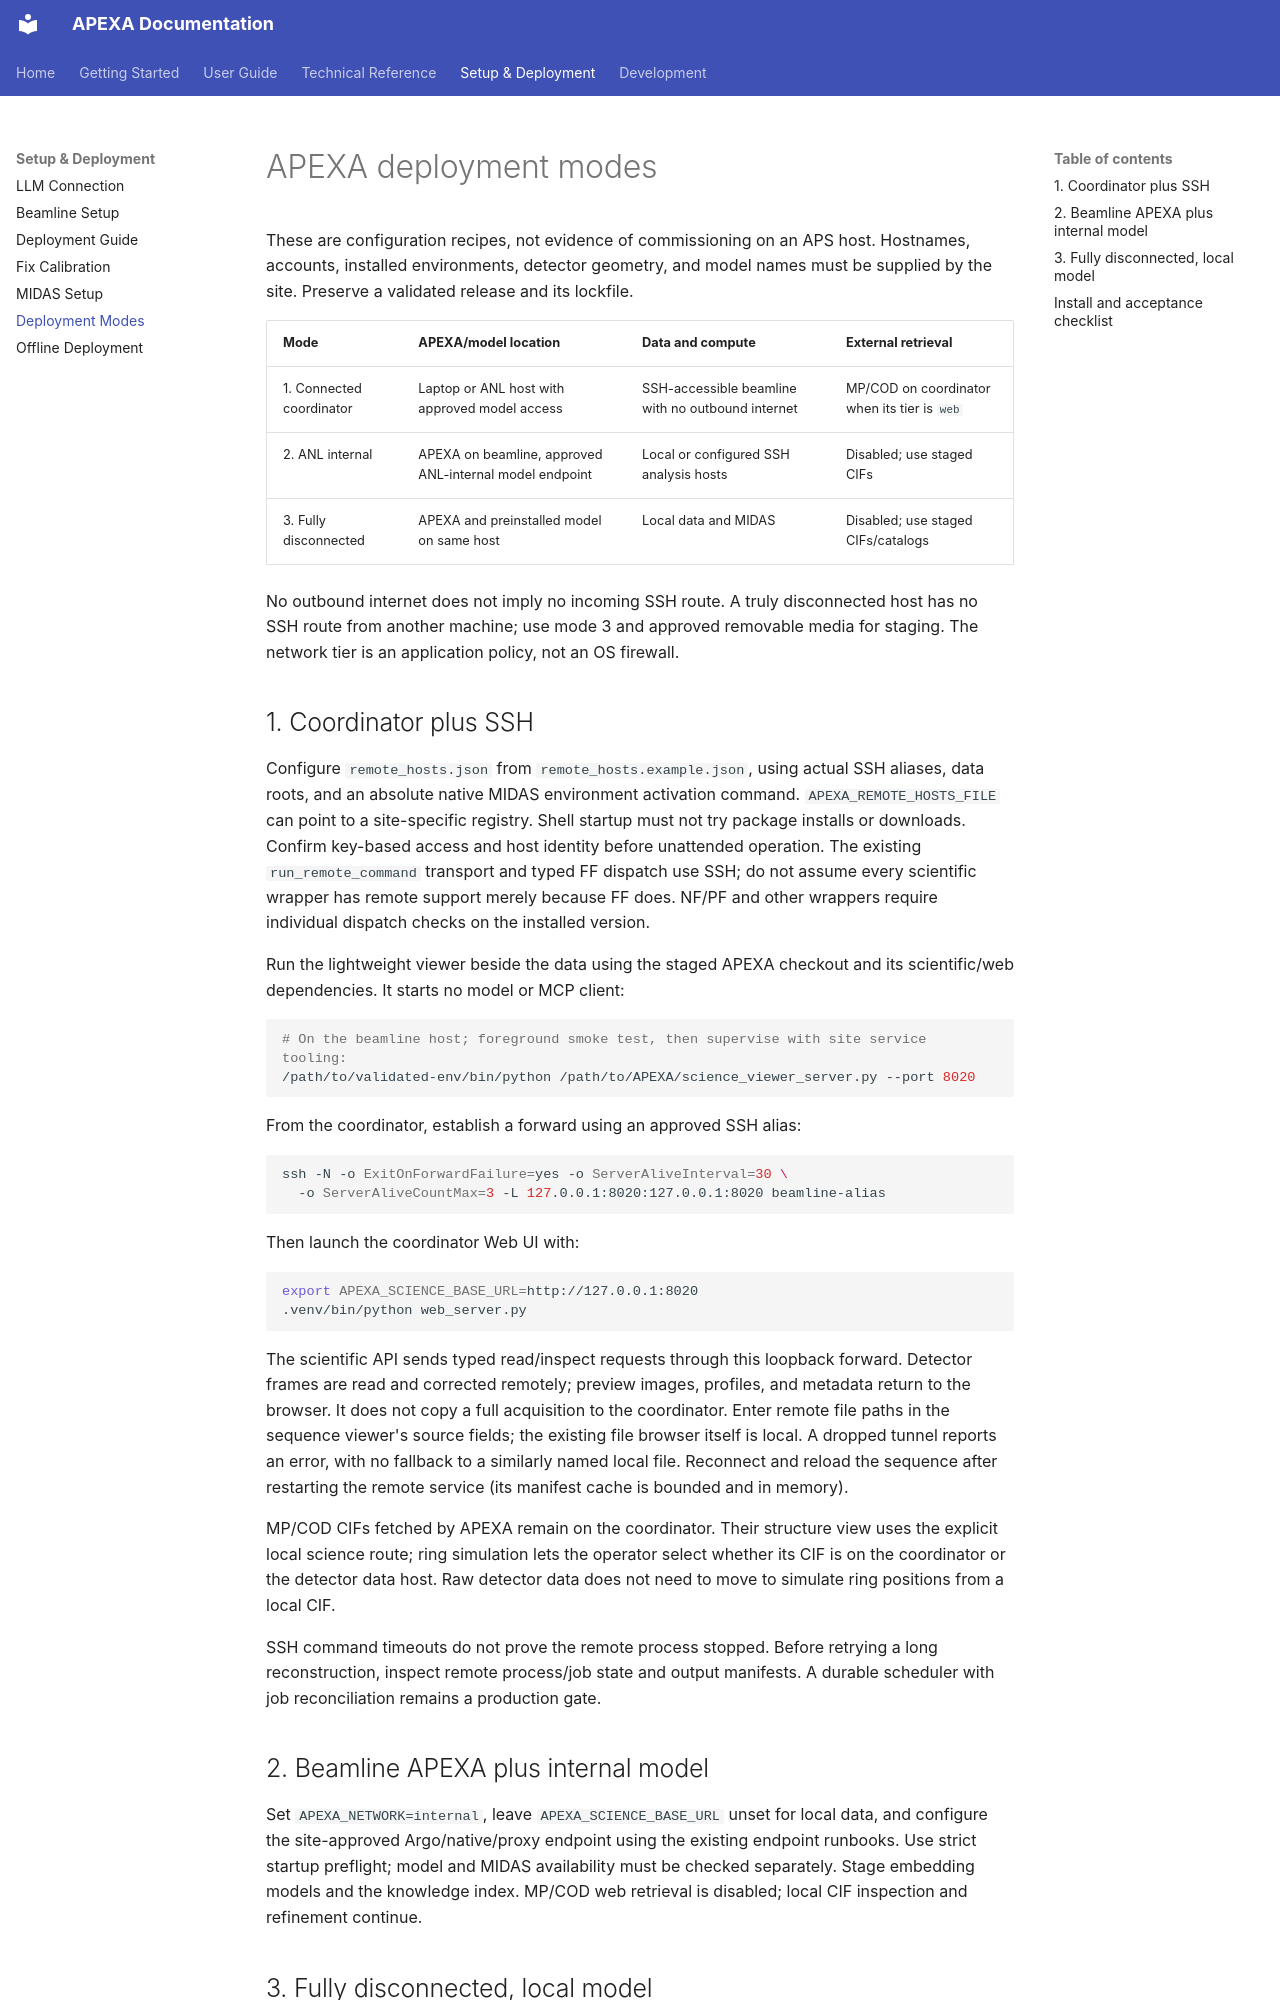

repository: AdvancedPhotonSource/APEXA-APS-Beamline-Assistant · page: DEPLOYMENT_MODES/index.html · generator: mkdocs

# APEXA deployment modes

These are configuration recipes, not evidence of commissioning on an APS host.
Hostnames, accounts, installed environments, detector geometry, and model names
must be supplied by the site. Preserve a validated release and its lockfile.

| Mode | APEXA/model location | Data and compute | External retrieval |
|---|---|---|---|
| 1. Connected coordinator | Laptop or ANL host with approved model access | SSH-accessible beamline with no outbound internet | MP/COD on coordinator when its tier is `web` |
| 2. ANL internal | APEXA on beamline, approved ANL-internal model endpoint | Local or configured SSH analysis hosts | Disabled; use staged CIFs |
| 3. Fully disconnected | APEXA and preinstalled model on same host | Local data and MIDAS | Disabled; use staged CIFs/catalogs |

No outbound internet does not imply no incoming SSH route. A truly disconnected
host has no SSH route from another machine; use mode 3 and approved removable
media for staging. The network tier is an application policy, not an OS firewall.

## 1. Coordinator plus SSH

Configure `remote_hosts.json` from `remote_hosts.example.json`, using actual SSH
aliases, data roots, and an absolute native MIDAS environment activation command.
`APEXA_REMOTE_HOSTS_FILE` can point to a site-specific registry. Shell startup
must not try package installs or downloads. Confirm key-based access and host
identity before unattended operation. The existing `run_remote_command` transport
and typed FF dispatch use SSH; do not assume every scientific wrapper has remote
support merely because FF does. NF/PF and other wrappers require individual
dispatch checks on the installed version.

Run the lightweight viewer beside the data using the staged APEXA checkout and
its scientific/web dependencies. It starts no model or MCP client:

```bash
# On the beamline host; foreground smoke test, then supervise with site service tooling:
/path/to/validated-env/bin/python /path/to/APEXA/science_viewer_server.py --port 8020
```

From the coordinator, establish a forward using an approved SSH alias:

```bash
ssh -N -o ExitOnForwardFailure=yes -o ServerAliveInterval=30 \
  -o ServerAliveCountMax=3 -L 127.0.0.1:8020:127.0.0.1:8020 beamline-alias
```

Then launch the coordinator Web UI with:

```bash
export APEXA_SCIENCE_BASE_URL=http://127.0.0.1:8020
.venv/bin/python web_server.py
```

The scientific API sends typed read/inspect requests through this loopback
forward. Detector frames are read and corrected remotely; preview images,
profiles, and metadata return to the browser. It does not copy a full acquisition
to the coordinator. Enter remote file paths in the sequence viewer's source
fields; the existing file browser itself is local. A dropped tunnel reports an
error, with no fallback to a similarly named local file. Reconnect and reload
the sequence after restarting the remote service (its manifest cache is bounded
and in memory).

MP/COD CIFs fetched by APEXA remain on the coordinator. Their structure view uses
the explicit local science route; ring simulation lets the operator select
whether its CIF is on the coordinator or the detector data host. Raw detector
data does not need to move to simulate ring positions from a local CIF.

SSH command timeouts do not prove the remote process stopped. Before retrying a
long reconstruction, inspect remote process/job state and output manifests. A
durable scheduler with job reconciliation remains a production gate.

## 2. Beamline APEXA plus internal model

Set `APEXA_NETWORK=internal`, leave `APEXA_SCIENCE_BASE_URL` unset for local data,
and configure the site-approved Argo/native/proxy endpoint using the existing
endpoint runbooks. Use strict startup preflight; model and MIDAS availability
must be checked separately. Stage embedding models and the knowledge index.
MP/COD web retrieval is disabled; local CIF inspection and refinement continue.
